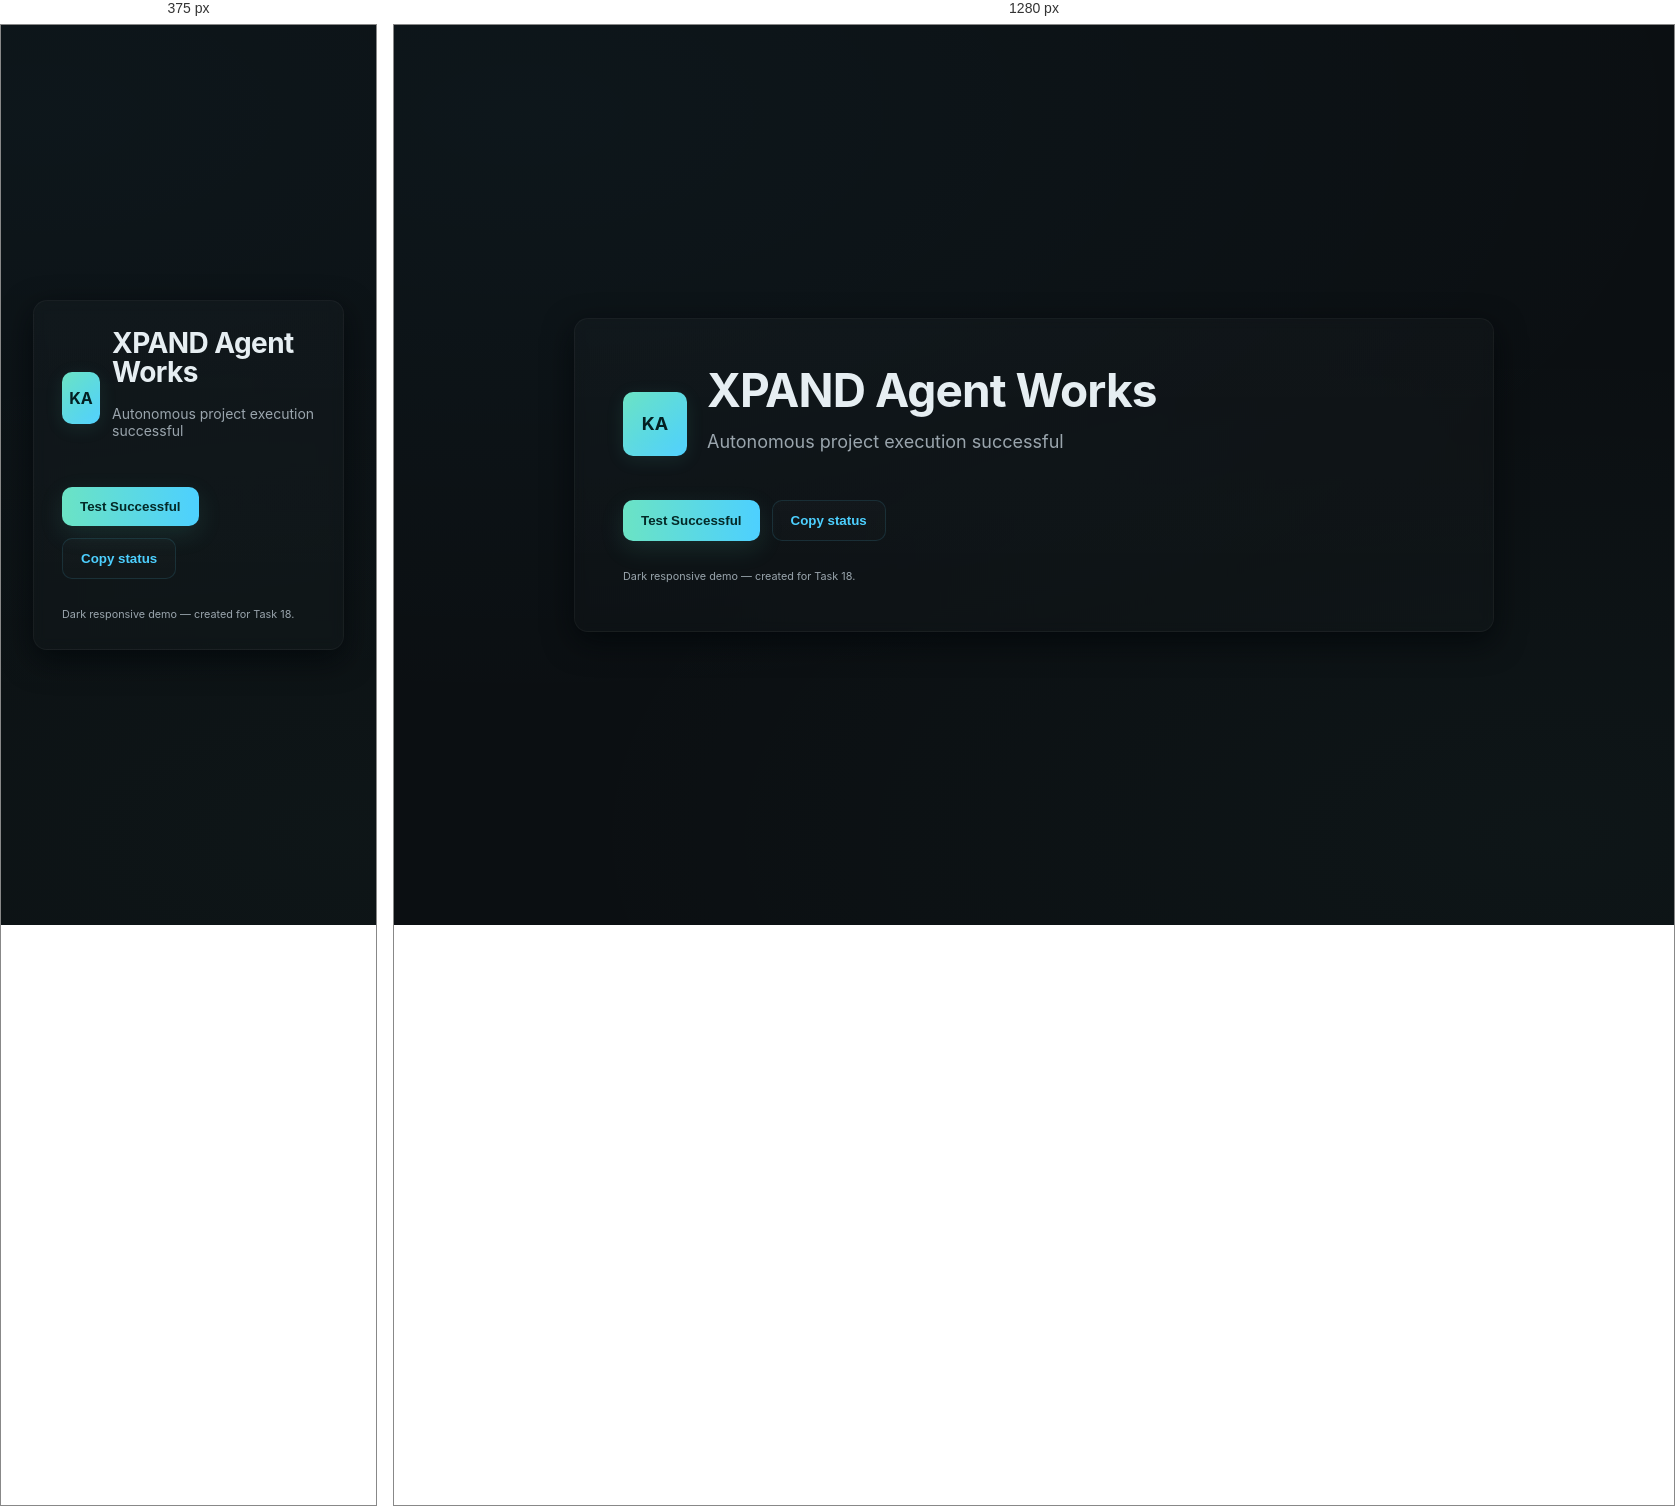
Rendered at 375 px and 1280 px, left to right.

<!-- file: index.html -->
<!doctype html>
<html lang="en">
<head>
  <meta charset="utf-8">
  <meta name="viewport" content="width=device-width, initial-scale=1">
  <title>XPAND Agent Works</title>
  <style>
    :root{
      --bg:#0b0f12;
      --card:#0f1518;
      --muted:#9aa5ad;
      --accent:#6be3c4;
      --accent-2:#4dd0ff;
      --glass: rgba(255,255,255,0.03);
    }
    *{box-sizing:border-box}
    html,body{height:100%}
    body{
      margin:0;
      font-family:Inter, system-ui, -apple-system, "Segoe UI", Roboto, "Helvetica Neue", Arial;
      background: radial-gradient(1200px 600px at 10% 10%, rgba(77,208,255,0.04), transparent),
                  radial-gradient(1000px 500px at 90% 90%, rgba(107,227,196,0.03), transparent),
                  var(--bg);
      color:#e6eef2;
      -webkit-font-smoothing:antialiased;
      -moz-osx-font-smoothing:grayscale;
      display:flex;
      align-items:center;
      justify-content:center;
      padding:32px;
    }
    .card{
      width:100%;
      max-width:920px;
      background:linear-gradient(180deg, rgba(255,255,255,0.02), rgba(255,255,255,0.01));
      border:1px solid rgba(255,255,255,0.04);
      border-radius:14px;
      padding:48px;
      box-shadow: 0 10px 30px rgba(2,6,8,0.7);
      backdrop-filter: blur(6px);
    }
    header{
      display:flex;
      align-items:center;
      gap:20px;
      margin-bottom:20px;
    }
    .logo{
      width:64px;height:64px;border-radius:10px;
      background: linear-gradient(135deg,var(--accent),var(--accent-2));
      display:flex;align-items:center;justify-content:center;font-weight:700;color:#032022;font-size:18px;
      box-shadow: 0 4px 18px rgba(75,190,170,0.12), inset 0 -6px 18px rgba(255,255,255,0.04);
    }
    h1{
      margin:0;font-size:clamp(28px,5vw,46px);line-height:1.02;
      letter-spacing:-0.02em;
    }
    p.lead{
      margin:18px 0 28px;color:var(--muted);font-size:clamp(14px,2.2vw,18px);
    }
    .actions{display:flex;gap:12px;flex-wrap:wrap}
    .btn{
      appearance:none;border:0;padding:12px 18px;border-radius:10px;font-weight:600;cursor:pointer;
      background:linear-gradient(180deg, rgba(255,255,255,0.02), rgba(255,255,255,0.01));
      color:var(--accent-2);border:1px solid rgba(77,208,255,0.12);
      transition:transform .14s ease, box-shadow .14s ease;
    }
    .btn.primary{
      background: linear-gradient(90deg,var(--accent),var(--accent-2));
      color:#042927;border:0;box-shadow: 0 8px 24px rgba(75,190,170,0.14);
    }
    .btn:active{transform:translateY(1px)}
    .btn:focus{outline:2px solid rgba(107,227,196,0.12)}
    footer{margin-top:26px;color:var(--muted);font-size:13px}
    @media (max-width:520px){
      .card{padding:28px}
      header{gap:12px}
      .logo{width:52px;height:52px;font-size:16px}
    }
  </style>
</head>
<body>
  <main class="card" role="main">
    <header>
      <div class="logo" aria-hidden>KA</div>
      <div>
        <h1>XPAND Agent Works</h1>
        <p class="lead">Autonomous project execution successful</p>
      </div>
    </header>

    <div class="actions">
      <button class="btn primary" id="testBtn">Test Successful</button>
      <button class="btn" id="copyBtn">Copy status</button>
    </div>

    <footer>
      <small>Dark responsive demo — created for Task 18.</small>
    </footer>
  </main>

  <script>
    document.getElementById('testBtn').addEventListener('click',function(){
      alert('Test Successful');
    });
    document.getElementById('copyBtn').addEventListener('click',async function(){
      const text = 'XPAND Agent Works — Autonomous project execution successful';
      try{ await navigator.clipboard.writeText(text); alert('Status copied'); }
      catch(e){ alert('Copy failed — '+(e && e.message ? e.message : '')) }
    });
  </script>
</body>
</html>